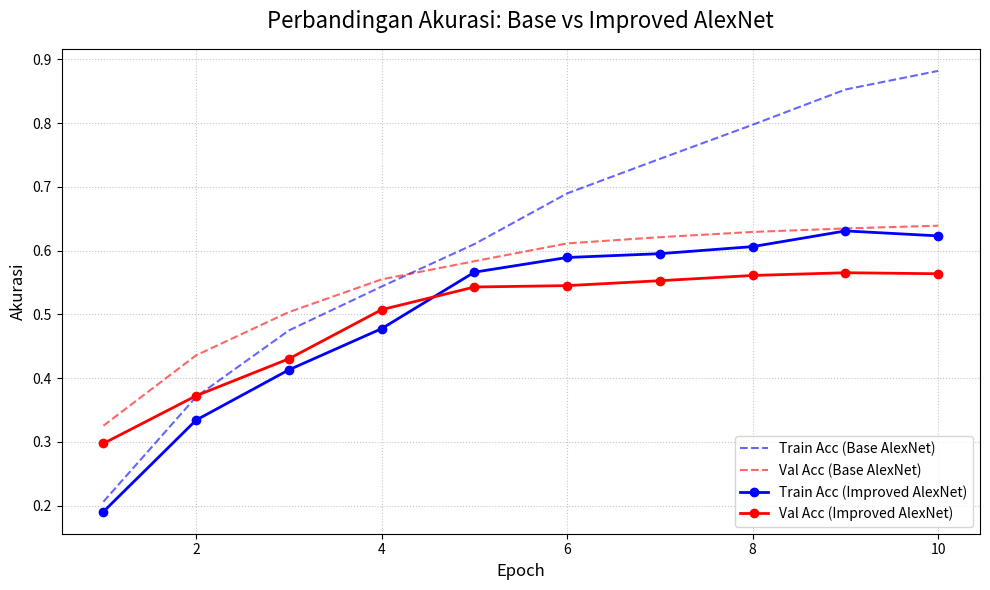

Write Python code to recreate this figure. (Note: this script raises an exception after producing the figure.)
import matplotlib.pyplot as plt
import os

# =========================================================================
# DATA TEREKAM DARI TERMINAL
# =========================================================================

# 1. Data dari Model ALEXNET LAMA (Sebelum perbaikan)
base_train_acc = [0.2060, 0.3706, 0.4748, 0.5437, 0.6103, 0.6898, 0.7440, 0.7975, 0.8528, 0.8820]
base_val_acc   = [0.3253, 0.4358, 0.5036, 0.5549, 0.5834, 0.6113, 0.6211, 0.6293, 0.6348, 0.6391]

# 2. Data dari Model ALEXNET IMPROVED (Setelah pakai Augmentasi + Scheduler)
imp_train_acc  = [0.1904, 0.3341, 0.4130, 0.4776, 0.5662, 0.5892, 0.5952, 0.6063, 0.6309, 0.6231]
imp_val_acc    = [0.2974, 0.3723, 0.4303, 0.5074, 0.5429, 0.5451, 0.5528, 0.5610, 0.5653, 0.5637]

# =========================================================================

epochs = range(1, 11)

# Bikin 1 kotak grafik berukuran proporsional
plt.figure(figsize=(10, 6))

# --- PLOT 4 GARIS DI SATU KOTAK ---
# 1. Model Lama (Garis Putus-putus)
plt.plot(epochs, base_train_acc, color='blue', linestyle='--', alpha=0.6, label='Train Acc (Base AlexNet)')
plt.plot(epochs, base_val_acc, color='red', linestyle='--', alpha=0.6, label='Val Acc (Base AlexNet)')

# 2. Model Baru (Garis Tebal dengan Titik)
plt.plot(epochs, imp_train_acc, color='blue', marker='o', linewidth=2, label='Train Acc (Improved AlexNet)')
plt.plot(epochs, imp_val_acc, color='red', marker='o', linewidth=2, label='Val Acc (Improved AlexNet)')

# Dekorasi Grafik
plt.title('Perbandingan Akurasi: Base vs Improved AlexNet', fontsize=16, pad=15)
plt.xlabel('Epoch', fontsize=12)
plt.ylabel('Akurasi', fontsize=12)

# Taruh legenda di sudut kanan bawah biar nggak menutupi garis
plt.legend(loc='lower right', fontsize=10) 
plt.grid(True, linestyle=':', alpha=0.7)

plt.tight_layout()

# Simpan otomatis ke folder Images
save_dir = os.path.join(os.path.dirname(os.path.dirname(os.path.abspath(__file__))), 'Images')
os.makedirs(save_dir, exist_ok=True)
save_path = os.path.join(save_dir, 'comparison_chart_A3.png')

plt.savefig(save_path, dpi=300) 
print(f"\nSelesai! Grafik perbandingan A3 berhasil disimpan di:\n{save_path}")

plt.show()
